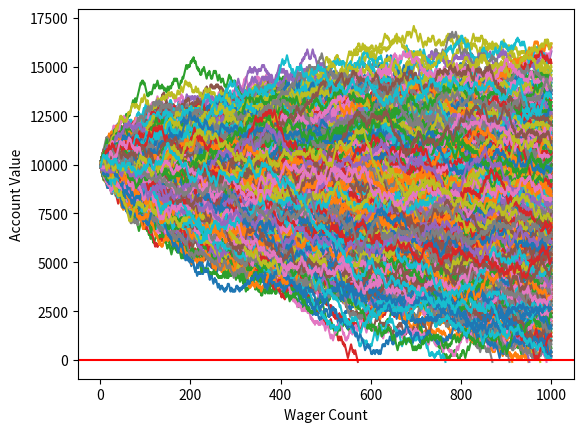

This figure's Python source:
import random

import matplotlib.pyplot as plt


def rolldice():
    roll = random.randint(1, 100)

    if roll == 100:
        return False
    elif roll <= 50:
        return False
    elif 100 > roll >= 50:
        return True


def doubler_bettor(funds, initial_wager, wager_count):
    global broke_count
    value = funds
    wager = initial_wager
    wX = []
    vY = []
    currentwager = 1
    previouswager = 'win'
    previouswageramount = initial_wager

    while currentwager <= wager_count:
        if previouswager == 'win':
            if rolldice():
                value += wager
                wX.append(currentwager)
                vY.append(value)
            else:
                value -= wager
                previouswager = 'loss'
                previouswageramount = wager
                wX.append(currentwager)
                vY.append(value)
                if value < 0:
                    broke_count += 1
                    currentwager += 10000000000000000
        elif previouswager == 'loss':
            if rolldice():
                wager = previouswageramount * 2
                value += wager
                wager = initial_wager
                previouswager = 'win'
                wX.append(currentwager)
                vY.append(value)
            else:
                wager = previouswageramount * 2
                value -= wager
                previouswager = 'loss'
                previouswageramount = wager
                wX.append(currentwager)
                vY.append(value)
                if value < 0:
                    currentwager += 10000000000000000
                    broke_count += 1

        currentwager += 1

    plt.plot(wX, vY)


def simple_bettor(funds, initial_wager, wager_count):
    ####
    global broke_count

    value = funds
    wager = initial_wager
    wX = []
    vY = []
    currentwager = 1
    while currentwager <= wager_count:
        if rolldice():
            value += wager
            wX.append(currentwager)
            vY.append(value)
        else:
            value -= wager
            wX.append(currentwager)
            vY.append(value)

            # add me
            if value < 0:
                currentwager += 10000000000000000
                broke_count += 1
        currentwager += 1
    plt.plot(wX, vY)


x = 0
broke_count = 0
while x < 1000:
    simple_bettor(10000, 100, 1000)
    x += 1
print(('death rate:', (broke_count / float(x)) * 100))
print(('survival rate:', 100 - ((broke_count / float(x)) * 100)))
plt.axhline(0, color='r')
plt.ylabel('Account Value')
plt.xlabel('Wager Count')
plt.show()
